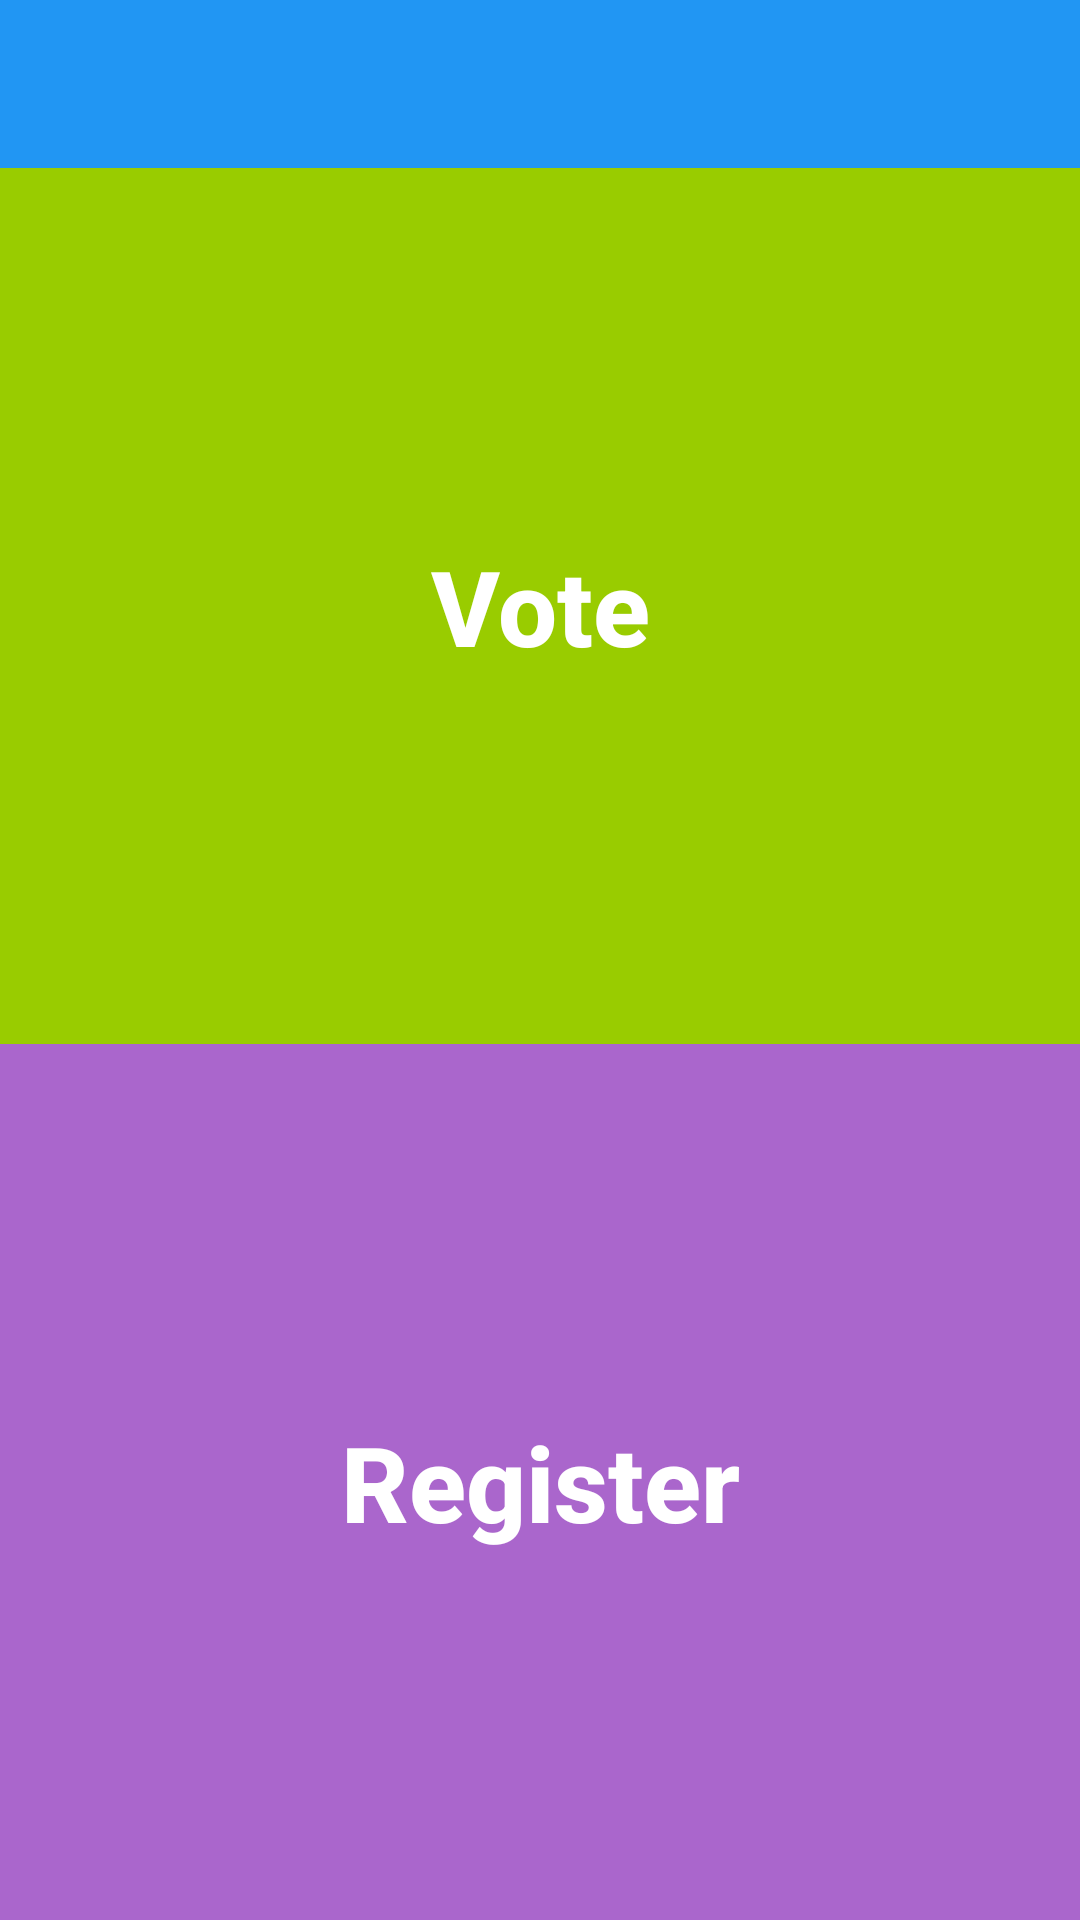

Android layout source for this screen:
<!-- AndroidManifest.xml: application theme AppTheme -->
<!-- res/layout/activity_main.xml -->
<?xml version="1.0" encoding="utf-8"?>

<RelativeLayout xmlns:android="http://schemas.android.com/apk/res/android"
    xmlns:app="http://schemas.android.com/apk/res-auto"
    xmlns:tools="http://schemas.android.com/tools"
    android:layout_width="match_parent"
    android:layout_height="match_parent"
    tools:context="org.opencv.cultoftheunicorn.marvel.cultoftheunicorn.marvel.MainActivity"
    android:background="@android:color/white">

    <include android:id="@+id/app_bar" layout="@layout/home_app_bar"/>

    <LinearLayout
        android:layout_width="match_parent"
        android:layout_height="match_parent"
        android:layout_below="@id/app_bar"
        android:orientation="vertical">

        <Button
            android:id="@+id/recognizeButton"
            android:layout_width="match_parent"
            android:layout_height="0dp"
            android:layout_weight="1"
            android:background="@android:color/holo_green_light"
            android:text="@string/recognize"
            android:textAllCaps="false"
            android:textColor="@android:color/white"
            android:textStyle="bold"
            android:textSize="35sp"/>

        <Button
            android:id="@+id/trainingButton"
            android:layout_width="match_parent"
            android:layout_height="0dp"
            android:layout_weight="1"
            android:background="@android:color/holo_purple"
            android:text="@string/training"
            android:textAllCaps="false"
            android:textColor="@android:color/white"
            android:textStyle="bold"
            android:textSize="35sp"/>

    </LinearLayout>

</RelativeLayout>
<!-- res/layout/home_app_bar.xml (included above) -->
<?xml version="1.0" encoding="utf-8"?>

<android.support.v7.widget.Toolbar
    xmlns:android="http://schemas.android.com/apk/res/android"
    xmlns:app="http://schemas.android.com/apk/res-auto"
    android:layout_width="match_parent"
    android:layout_height="56dp"
    android:background="@color/colorPrimary"
    android:theme="@style/ThemeOverlay.AppCompat.Dark"
    app:popupTheme="@style/ThemeOverlay.AppCompat.Light" />
<!-- resources referenced by this layout -->
<resources>
  <color name="colorPrimary">#2196F3</color>
  <string name="recognize">Vote</string>
  <string name="training">Register</string>
  <style name="AppTheme" parent="Theme.AppCompat.Light.NoActionBar">
          
          <item name="colorPrimary">@color/colorPrimary</item>
          <item name="colorPrimaryDark">@color/colorPrimaryDark</item>
          <item name="colorAccent">@color/colorAccent</item>
      </style>
  <color name="colorPrimaryDark">#1976D2</color>
  <color name="colorAccent">#FF4081</color>
</resources>
